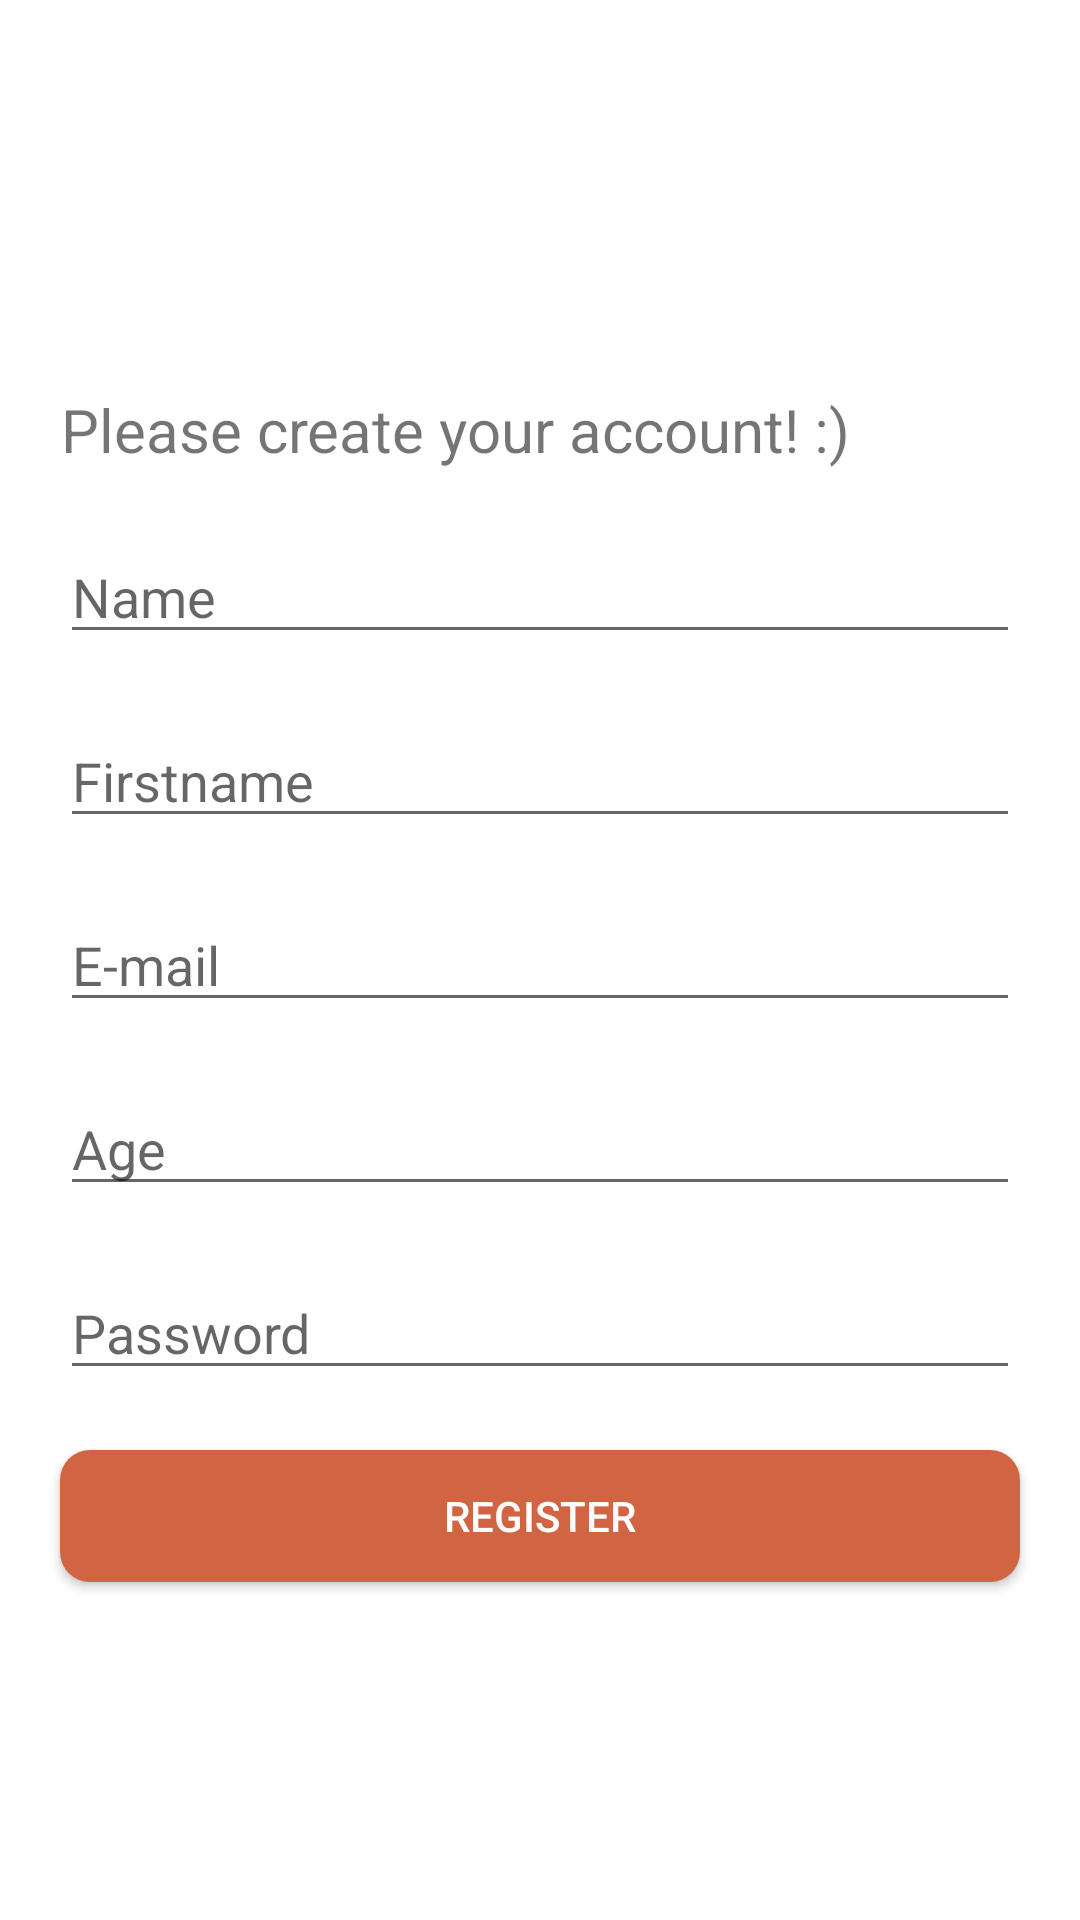

Reconstruct the res/layout file that produces this screen, plus the resources it refers to.
<!-- AndroidManifest.xml: application theme AppTheme -->
<!-- res/layout/activity_register.xml -->
<?xml version="1.0" encoding="utf-8"?>
<RelativeLayout
    xmlns:android="http://schemas.android.com/apk/res/android"
    xmlns:app="http://schemas.android.com/apk/res-auto"
    xmlns:tools="http://schemas.android.com/tools"
    android:layout_width="match_parent"
    android:layout_height="match_parent"
    tools:context=".firstActivities.MainActivity">
    <TextView
        android:id="@+id/tv_register"
        android:layout_width="wrap_content"
        android:layout_height="wrap_content"
        android:layout_marginStart="20dp"
        android:layout_marginEnd="20dp"
        android:textAlignment="center"
        android:textSize="20sp"
        android:layout_above="@+id/et_name_register"
        android:text="Please create your account! :)" />
    <EditText
        android:id="@+id/et_name_register"
        android:layout_width="match_parent"
        android:layout_height="wrap_content"
        android:layout_marginTop="20dp"
        android:layout_marginStart="20dp"
        android:layout_marginEnd="20dp"
        android:layout_above="@+id/et_firstname_register"
        android:hint="Name"/>
    <EditText
        android:id="@+id/et_firstname_register"
        android:layout_width="match_parent"
        android:layout_height="wrap_content"
        android:layout_marginTop="20dp"
        android:layout_marginStart="20dp"
        android:layout_marginEnd="20dp"
        android:layout_above="@+id/et_email_register"
        android:hint="Firstname"/>
    <EditText
        android:id="@+id/et_email_register"
        android:layout_width="match_parent"
        android:layout_height="wrap_content"
        android:layout_marginTop="20dp"
        android:layout_marginStart="20dp"
        android:layout_marginEnd="20dp"
        android:layout_centerInParent="true"
        android:hint="E-mail"/>
    <EditText
        android:id="@+id/et_age_register"
        android:layout_width="match_parent"
        android:layout_height="wrap_content"
        android:layout_marginTop="20dp"
        android:layout_marginStart="20dp"
        android:layout_marginEnd="20dp"
        android:layout_below="@+id/et_email_register"
        android:inputType="textPassword"
        android:hint="Age"/>
    <EditText
        android:id="@+id/et_password_register"
        android:layout_width="match_parent"
        android:layout_height="wrap_content"
        android:layout_marginTop="20dp"
        android:layout_marginStart="20dp"
        android:layout_marginEnd="20dp"
        android:layout_below="@+id/et_age_register"
        android:inputType="textPassword"
        android:hint="Password"/>
    <Button
        android:id="@+id/btn_register"
        android:layout_width="match_parent"
        android:layout_height="44dp"
        android:layout_margin="20dp"
        android:layout_below="@+id/et_password_register"
        android:text="Register"
        android:background="@drawable/rounded_corners"
        android:textColor="#FFFFFF" />
</RelativeLayout>
<!-- resources referenced by this layout -->
<resources>
  <!-- drawable rounded_corners (drawable) -->
  <?xml version="1.0" encoding="utf-8"?>
  <selector xmlns:android="http://schemas.android.com/apk/res/android">
      <item>
          <shape xmlns:android="http://schemas.android.com/apk/res/android" android:shape="rectangle">
              <solid android:color="@color/buttoncollor" />
              <corners android:radius="10dp" />
          </shape>
      </item>
  </selector>
  <style name="AppTheme" parent="Theme.MaterialComponents.Light.DarkActionBar">
          
          <item name="colorPrimary">@color/colorPrimary</item>
          <item name="colorPrimaryDark">@color/colorPrimaryDark</item>
          <item name="colorAccent">@color/colorAccent</item>
      </style>
  <color name="buttoncollor">#D16442</color>
  <color name="colorPrimary">#D16442</color>
  <color name="colorPrimaryDark">#D16442</color>
  <color name="colorAccent">#D16442</color>
</resources>
